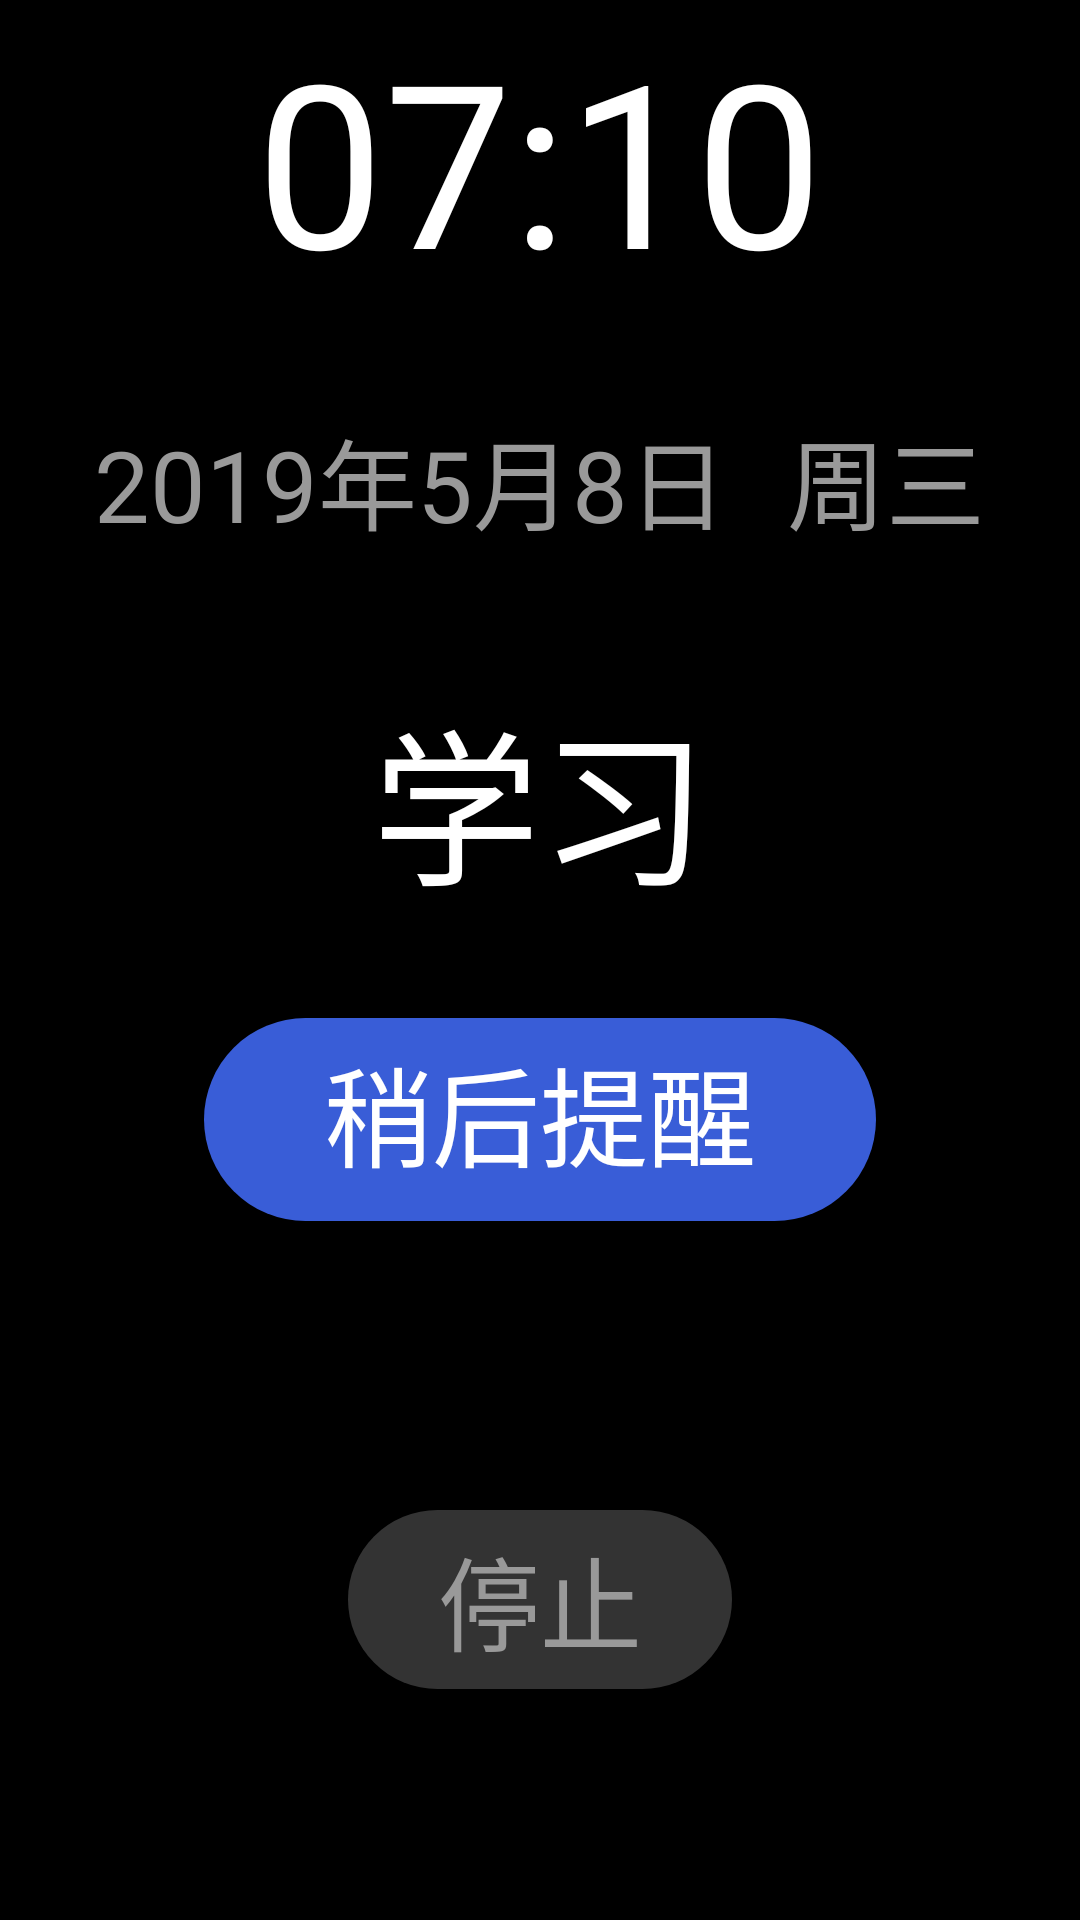

The Android layout XML behind this screen, and the referenced resources:
<!-- AndroidManifest.xml: application theme AppTheme -->
<!-- res/layout/clock_start_main.xml -->
<?xml version="1.0" encoding="utf-8"?>
<LinearLayout xmlns:android="http://schemas.android.com/apk/res/android"
    android:layout_width="match_parent"
    android:layout_height="match_parent"
    android:background="@color/black_000000"
    android:gravity="center_horizontal"
    android:orientation="vertical"
    android:paddingLeft="20dp"
    android:paddingRight="20dp"
    android:weightSum="6">

    <LinearLayout
        android:layout_width="wrap_content"
        android:layout_height="0dp"
        android:layout_weight="1"
        android:gravity="center_vertical"
        android:weightSum="1">

        <TextView
            android:id="@+id/clock_start_time"
            android:layout_width="wrap_content"
            android:layout_height="wrap_content"
            android:text="07:10"
            android:textColor="@color/white"
            android:textSize="76sp" />

    </LinearLayout>


    <LinearLayout
        android:layout_width="wrap_content"
        android:layout_height="0dp"
        android:layout_weight="1"
        android:gravity="center_vertical"
        android:orientation="horizontal"
        android:weightSum="1">

        <TextView
            android:id="@+id/clock_curent_day"
            android:layout_width="wrap_content"
            android:layout_height="wrap_content"
            android:layout_marginRight="10dp"
            android:text="2019年5月8日"
            android:textColor="@color/black_999999"
            android:textSize="33sp" />

        <TextView
            android:id="@+id/clock_curent_week"
            android:layout_width="wrap_content"
            android:layout_height="wrap_content"
            android:layout_marginLeft="10dp"
            android:text="周三"
            android:textColor="@color/black_999999"
            android:textSize="33sp" />

    </LinearLayout>

    <LinearLayout
        android:layout_width="wrap_content"
        android:layout_height="0dp"
        android:layout_weight="1"
        android:gravity="center_vertical"
        android:weightSum="1">

        <TextView
            android:id="@+id/clock_tag"
            android:layout_width="wrap_content"
            android:layout_height="wrap_content"
            android:layout_weight="1"
            android:text="学习"
            android:textColor="@color/white"
            android:textSize="56sp" />

    </LinearLayout>


    <LinearLayout
        android:layout_width="wrap_content"
        android:layout_height="0dp"
        android:layout_weight="1"
        android:gravity="center_vertical"
        android:weightSum="1">

        <TextView
            android:id="@+id/clock_remain"
            android:layout_width="wrap_content"
            android:layout_height="wrap_content"
            android:background="@drawable/clock_remain_bg"
            android:gravity="center"
            android:text="稍后提醒"
            android:textColor="@color/white"
            android:textSize="36sp" />
    </LinearLayout>


    <LinearLayout
        android:layout_width="wrap_content"
        android:layout_height="0dp"
        android:layout_weight="2"
        android:gravity="center_vertical"
        android:weightSum="2">

        <TextView
            android:id="@+id/stop_clock"
            android:layout_width="wrap_content"
            android:layout_height="wrap_content"
            android:background="@drawable/clock_stop_bg"
            android:gravity="center"
            android:text="停止"
            android:textColor="@color/black_999999"
            android:textSize="34sp" />

    </LinearLayout>


</LinearLayout>
<!-- resources referenced by this layout -->
<resources>
  <color name="black_000000">#000000</color>
  <color name="black_999999">#999999</color>
  <color name="white">#ffffff</color>
  <!-- drawable clock_remain_bg (drawable) -->
  <?xml version="1.0" encoding="utf-8"?>
  <shape xmlns:android="http://schemas.android.com/apk/res/android">
      <solid android:color="@color/blue_395dd7" />
      <corners android:radius="200dp" />
      <padding
          android:left="40dp"
          android:top="5dp"
          android:right="40dp"
          android:bottom="10dp" />
  </shape>
  <!-- drawable clock_stop_bg (drawable) -->
  <?xml version="1.0" encoding="utf-8"?>
  <shape xmlns:android="http://schemas.android.com/apk/res/android">
      <solid android:color="@color/black_333333" />
      <corners android:radius="200dp" />
      <padding
          android:left="30dp"
          android:top="5dp"
          android:right="30dp"
          android:bottom="5dp" />
  </shape>
  <style name="AppTheme" parent="Base.Theme.AppCompat.Light.DarkActionBar">
          
          <item name="colorPrimary">@color/colorPrimary</item>
          <item name="colorPrimaryDark">@color/black_171717</item>
          <item name="colorAccent">@color/colorAccent</item>
      </style>
  <color name="blue_395dd7">#395dd7</color>
  <color name="black_333333">#333333</color>
  <color name="colorPrimary">#3F51B5</color>
  <color name="black_171717">#171717</color>
  <color name="colorAccent">#FF4081</color>
</resources>
